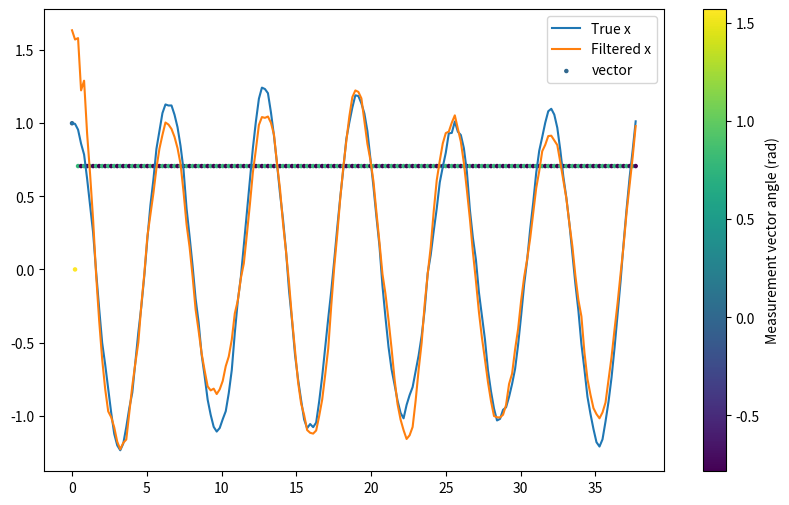
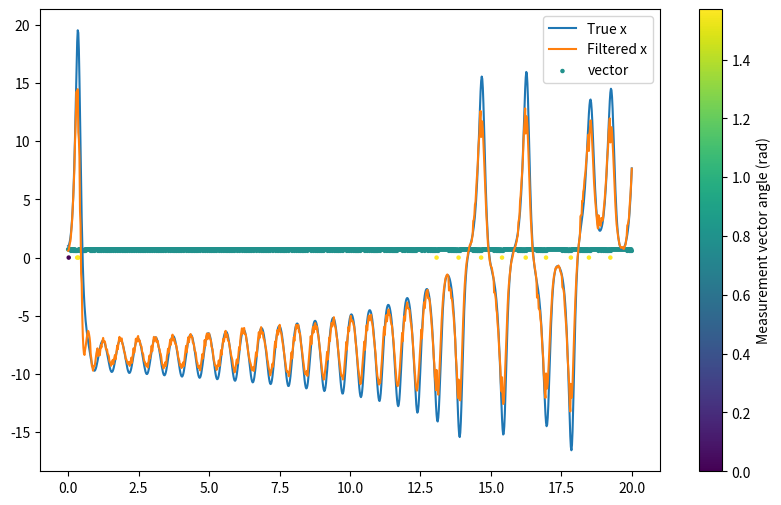

Recreate these plots in Python, in order.
import numpy as np
import scipy.linalg
import matplotlib.pyplot as plt
from scipy.integrate import solve_ivp



def s(m):
    return sum(abs(x) for x in m)


# ------------------------------------------------------------
# 1. Generate the "true" system trajectory + measurement noise
# ------------------------------------------------------------

def generate_data(periods=6, dt=0.2, omega=1.0, Q_scale=0.005, R_val=0.2, seed=42):
    """
    Generates:
      - x_true: shape (time_steps, 2), the "true" states of the system
                with process noise added at each step
      - A:      2x2 matrix = expm(A_euler)
      - Q:      2x2 process noise covariance
      - R_val:  scalar measurement noise variance
      - measurement_noises: shape (time_steps,), one noise sample per step

    The idea is to keep the same x_true and measurement_noises for
    both fixed and adaptive filters, so they see the *exact same* random draws.
    """
    np.random.seed(seed)  # reproducible
    
    # 1) Define system matrix A
    A_euler = np.array([[0, dt],
                        [-omega**2 * dt, 0]])
    A = scipy.linalg.expm(A_euler)  # discrete-time transition
    Q = np.eye(2) * Q_scale * dt    # process noise covariance
    
    # 2) Number of time steps
    time_steps = round(periods * 2 * np.pi / dt)
    t_array = np.linspace(0, periods*2*np.pi, time_steps)
    
    # 3) Generate "true" states with process noise
    x_true = np.zeros((time_steps, 2))
    x_true[0] = [1.0, 0.0]  # initial condition
    for k in range(time_steps - 1):
        w_k = np.random.multivariate_normal([0, 0], Q)
        x_true[k+1] = A @ x_true[k] + w_k
    
    # 4) Generate measurement noises (one per step)
    #    We'll reuse these for *both* filters.
    measurement_noises = np.random.normal(0, np.sqrt(R_val), size=time_steps)
    
    return t_array, x_true, A, Q, R_val, measurement_noises, dt



def kalman_predict_lorenz(x_est, P_est, A, Q, dt=0.02):
    J = lorenz_jacobian(x_est)
    A = scipy.linalg.expm(J*dt)

    x_pred = A @ x_est
    P_pred = A @ P_est @ A.T + Q
    return x_pred, P_pred

def kalman_predict(x_est, P_est, A, Q):

    x_pred = A @ x_est
    P_pred = A @ P_est @ A.T + Q
    return x_pred, P_pred

def kalman_update(x_pred, P_pred, y, m, R):
    y_pred = m @ x_pred
    innovation = y - y_pred
    S = m @ P_pred @ m + R  # scalar
    K = (P_pred @ m) / S    # shape (2,)
    x_est = x_pred + K * innovation
    P_est = P_pred - np.outer(K, m) @ P_pred
    return x_est, P_est





def select_measurement_direction_from_M(P, OnlyBasis):
    """
    Given a covariance matrix P and a set of candidate unit vectors M,
    choose the m in M that maximizes m^T P m (i.e. gives the largest expected information gain).
    """

    # Define a set M of candidate unit vectors in R^n.
    # For a 3D system, you might include the basis vectors and some linear combinations.
    # For a 2D system, you might include [1, 0], [0, 1], [1, 1], etc.



    if P.shape[1] == 2:
        M = np.array([
            [1, 0],
            [0, 1],
            [1, 1],
            [1, -1],
            [-1, 1],
            [-1, -1],
        ])
        if OnlyBasis:
            M = np.array([
                [1, 0],
                [0, 1],
            ])
    else:

        M = np.array([
            [1, 0, 0],
            [0, 1, 0],
            [0, 0, 1],
            [1, 1, 0],
            [1, 0, 1],
            [0, 1, 1],
            [1, 1, 1],
            [-1, 1, 1],
            [1, -1, 1],
            [1, 1, -1],
            [-1, -1, 1],
            [-1, 1, -1],
            [1, -1, -1],
            [-1, -1, -1],
            [-1, 1, 0],
            [1, -1, 0],
            [1, 0, -1],
            [0, 1, -1],

        ])
        if OnlyBasis:
            M = np.array([
                [1, 0, 0],
                [0, 1, 0],
                [0, 0, 1],
            ])

    

    # Normalize each candidate in M to make them unit vectors.
    M = np.array([m / np.linalg.norm(m) for m in M])

    best_value = -np.inf
    best_m = None
    for m in M:
        value = m.T @ P @ m
        if value > best_value:
            best_value = value
            best_m = m
    return best_m


# def vector_max_ExpectatioG(P):
#     #Expected information gain for measurement
#     eigenvalue, eigenvector = np.linalg.eig(P)
    
#     max_idx = np.argmax(eigenvalue)
#     m = eigenvector[:, max_idx]

#     #normalize with l1
#     m = m/s(m)
#     return m

# ------------------------------------------------------------
# 2. Run the Kalman filter
# ------------------------------------------------------------

def run_kalman_max_m(x_true, A, Q, R_val, measurement_noises):
    """
    Uses m = L1 Max direction at each step, reusing the same measurement_noises
    so that measurement_noises[k] is the random part of y_k.
    """
    time_steps = x_true.shape[0]
    x_est = np.array([0.0, 0.0])
    P_est = np.eye(2) * 1.0
    
    x_est_array = np.zeros((time_steps, 2))
    measurement_vectors = np.zeros((time_steps, 2))

    information_gain = np.zeros(time_steps)
    EntropyRate = np.zeros(time_steps)
    
    for k in range(time_steps):
        # Predict
        x_pred, P_pred = kalman_predict(x_est, P_est, A, Q)
        
        # True state at step k
        xk_true = x_true[k]
        
        # Generate measurement: same noise draw, but direction = [1,0]
        m = select_measurement_direction_from_M(P_pred, OnlyBasis = False)
        y = m @ xk_true + measurement_noises[k]


        
        # Update
        x_est, P_est = kalman_update(x_pred, P_pred, y, m, R_val)
        
        x_est_array[k] = x_est
        measurement_vectors[k, :] = m
    
    return x_est_array, measurement_vectors



# ------------------------------------------------------------
# Lorentz case
# ------------------------------------------------------------

# Lorenz system parameters
sigma = 10
rho = 28
beta = 8/3

R = np.eye(2) * 0.5  # Measurement noise covariance

# Define the Lorenz system

def lorenz_system(t, state):
    del t
    x, y, z = state
    dxdt = sigma * (y - x)
    dydt = x * (rho - z) - y
    dzdt = x * y - beta * z
    return [dxdt, dydt, dzdt]

def generate_lorenz_data(t_end = 20, dt = 0.02, x0=[1,1,1], R_val=0.2, seed=42):
    """
    Generates a Lorenz trajectory by numerically integrating the ODE,
    then adds measurement noise for observations of (x, y).

    :param sigma, rho, beta: Lorenz system parameters.
    :param dt: time step for the solver output.
    :param t_end: end time.
    :param x0: initial condition [x, y, z].
    :param R_val: measurement noise variance for each of x, y.
    :param seed: random seed for reproducibility.

    :return:
      time_span: array of time points of length N.
      true_states: shape (N, 3), the solution of the Lorenz system [x, y, z].
      measurements: shape (N, 2), noisy measurements of [x, y].
    """



    np.random.seed(seed)

    # Build the time array and solve the ODE
    N = round(t_end / dt)
    time_span = np.linspace(0, t_end, N)
    sol = solve_ivp(lorenz_system, [time_span[0], time_span[-1]], x0, t_eval=time_span)

    # True states: shape (N, 3) after transposing sol.y (which is (3, N))
    true_states = sol.y.T

    R = np.eye(2) * R_val

    # Generate measurement noise. We draw N samples from N(0, R_val).
    # shape: (N,2). Then we multiply by scipy.linalg.sqrtm(R).T for correlated noise if needed.
    noise = np.random.normal(0, 1, (N, 2)) @ scipy.linalg.sqrtm(R).T
    #so we take (x, y) from the true states and add noise


    measurements = true_states[:, :2] + noise

    return time_span, true_states, measurements


# Generate Lorenz data
t_array, X_true, Y_meas = generate_lorenz_data()
    

def lorenz_jacobian(x_est, sigma=10, rho=28, beta=8/3):
    """Compute the Jacobian matrix for the Lorenz system at state x"""
    # Extract state variables as float values
    x1 = x_est[0]
    x2 = x_est[1]
    x3 = x_est[2]
    
    # Construct Jacobian with proper float dtype
    J = np.array([
        [-sigma, sigma, 0], 
        [rho - x3, -1, -x1],
        [x2, x1, -beta]
    ], dtype=float)
    
    return J


def kalman_update_lorenz(x, P, y, m, R):
    """
    Perform the Kalman update step with adaptive measurement direction.
    
    Args:
        x: State estimate (3x1 vector)
        P: State covariance matrix (3x3 matrix)
        y: Scalar measurement value
        sigma2: Measurement noise variance (scalar)
    
    Returns:
        x_new: Updated state estimate
        P_new: Updated state covariance matrix
    """

    m = m.reshape(-1, 1)
    x = x.reshape(-1, 1)

    # Compute predicted measurement (scalar)
    y_pred = (m.T @ x).item()
    
    # Compute innovation (difference between observed and predicted measurement)
    innovation = y - y_pred
    
    # Innovation variance (scalar)
    S = (m.T @ (P @ m)) + R
    
    # Kalman Gain (vector)
    if np.isscalar(S):
        K = (P @ m) / S
    else:
        K = (P @ m) @ np.linalg.inv(S)
    
    # Update state estimate
    x_new = x + K * innovation
    
    # Update covariance matrix using outer product
    P_new = P - np.outer(K.flatten(), (m.T @ P).flatten())
        
    return x_new.flatten(), P_new


def run_kalman_lorenz(x_true, A, Q, R_val, dt):
    """
    Run the Kalman filter on the Lorenz system with adaptive measurement direction.

    """

    time_steps = x_true.shape[0]
    x_est = np.array([0.0, 0.0, 0.0])
    P_est = np.eye(3) * 1.0
    
    x_est_array = np.zeros((time_steps, 3))
    measurements_vector = np.zeros((time_steps, 3))

    information_gain = np.zeros(time_steps)
    EntropyRate = np.zeros(time_steps)
    
    for k in range(time_steps):
        # Predict
        Jacobian = lorenz_jacobian(x_est)
        A = scipy.linalg.expm(Jacobian*dt)

        x_pred, P_pred = kalman_predict_lorenz(x_est, P_est, A, Q, dt)
        
        # True state at step k
        xk_true = x_true[k]
        
        # Generate measurement: same noise draw, but direction is the max eigenvector
        m = select_measurement_direction_from_M(P_pred, OnlyBasis = False)
        y = m @ xk_true + np.random.normal(0, np.sqrt(R_val))
        # Update
        x_est, P_est = kalman_update_lorenz(x_pred, P_pred, y, m, R_val)
        
        diff_entropy = np.log(np.sqrt(2*np.pi*np.e*np.linalg.det(Q)))


        
        EntropyRate[k] = diff_entropy + np.log(np.abs(np.linalg.det(Jacobian)) + 1e-10)            
        #information gain
        SignalNoise = (m.T @ P_pred @ m) / R_val
        information_gain[k] = 1/2*np.log(1 + SignalNoise)    


        x_est_array[k] = x_est
        measurements_vector[k, :] = m
    
    return x_est_array, measurements_vector, information_gain, EntropyRate


#run the filters
t_array, x_true, A, Q, R_val, measurement_noises, dt = generate_data()

states1, measurements_vectors = run_kalman_max_m(x_true, A, Q, R_val, measurement_noises)
#print the results for the first filter

angles = np.arctan2(measurements_vectors[:, 1], measurements_vectors[:, 0])



plt.figure(figsize=(10, 6))
plt.plot(t_array, x_true[:, 0], label='True x')
plt.plot(t_array, states1[:, 0], label='Filtered x')

# color the scatter plot
sc1 = plt.scatter(t_array, measurements_vectors[:,0], c=angles, cmap='viridis', s=5, label='vector')
plt.colorbar(sc1, label='Measurement vector angle (rad)')

plt.legend()
plt.show()

"""
Change to the Lorentz system
"""

#Lorenz data
t_array, X_true, Y_meas = generate_lorenz_data()
A = np.eye(3)
Q = np.eye(3) * 0.01
R_val = 0.2

measurements2 = Y_meas[:,0]

states2, measurement_vectors, info, entro = run_kalman_lorenz(X_true, A, Q, R_val, dt = 0.02)


angles = np.arctan2(measurement_vectors[:, 1], measurement_vectors[:, 0])

# Plot the results for the lorentz filter
plt.figure(figsize=(10, 6))
plt.plot(t_array, X_true[:, 0], label='True x')
plt.plot(t_array, states2[:, 0], label='Filtered x')

# color the scatter plot
sc1 = plt.scatter(t_array, measurement_vectors[:,0], c=angles, cmap='viridis', s=5, label='vector')
plt.colorbar(sc1, label='Measurement vector angle (rad)')
plt.legend()
plt.show()

#print the information gain and entropy rate

AverageInformationGain = np.mean(info)
AverageEntropyRate = np.mean(entro)

print(f"Average Information Gain: {AverageInformationGain}")
print(f"Average Entropy Rate: {AverageEntropyRate}")

"""
f)

By only using basis vectors the Average Information Gain reduced 0.01
While the Average Entropy Rate increased by 0.25

First one bing a 5% reduction and the second one
was a 50% reduction
"""


"""
g)
The choice of measurement direction is crucial in the Kalman filter.
The measurement direction is osiclating in both cases.
Much more frequent in the one with the ociilating system.
The lorentz system has a more complex system and the measurement direction
changes less but and keeps same direction for a longer time.
"""




